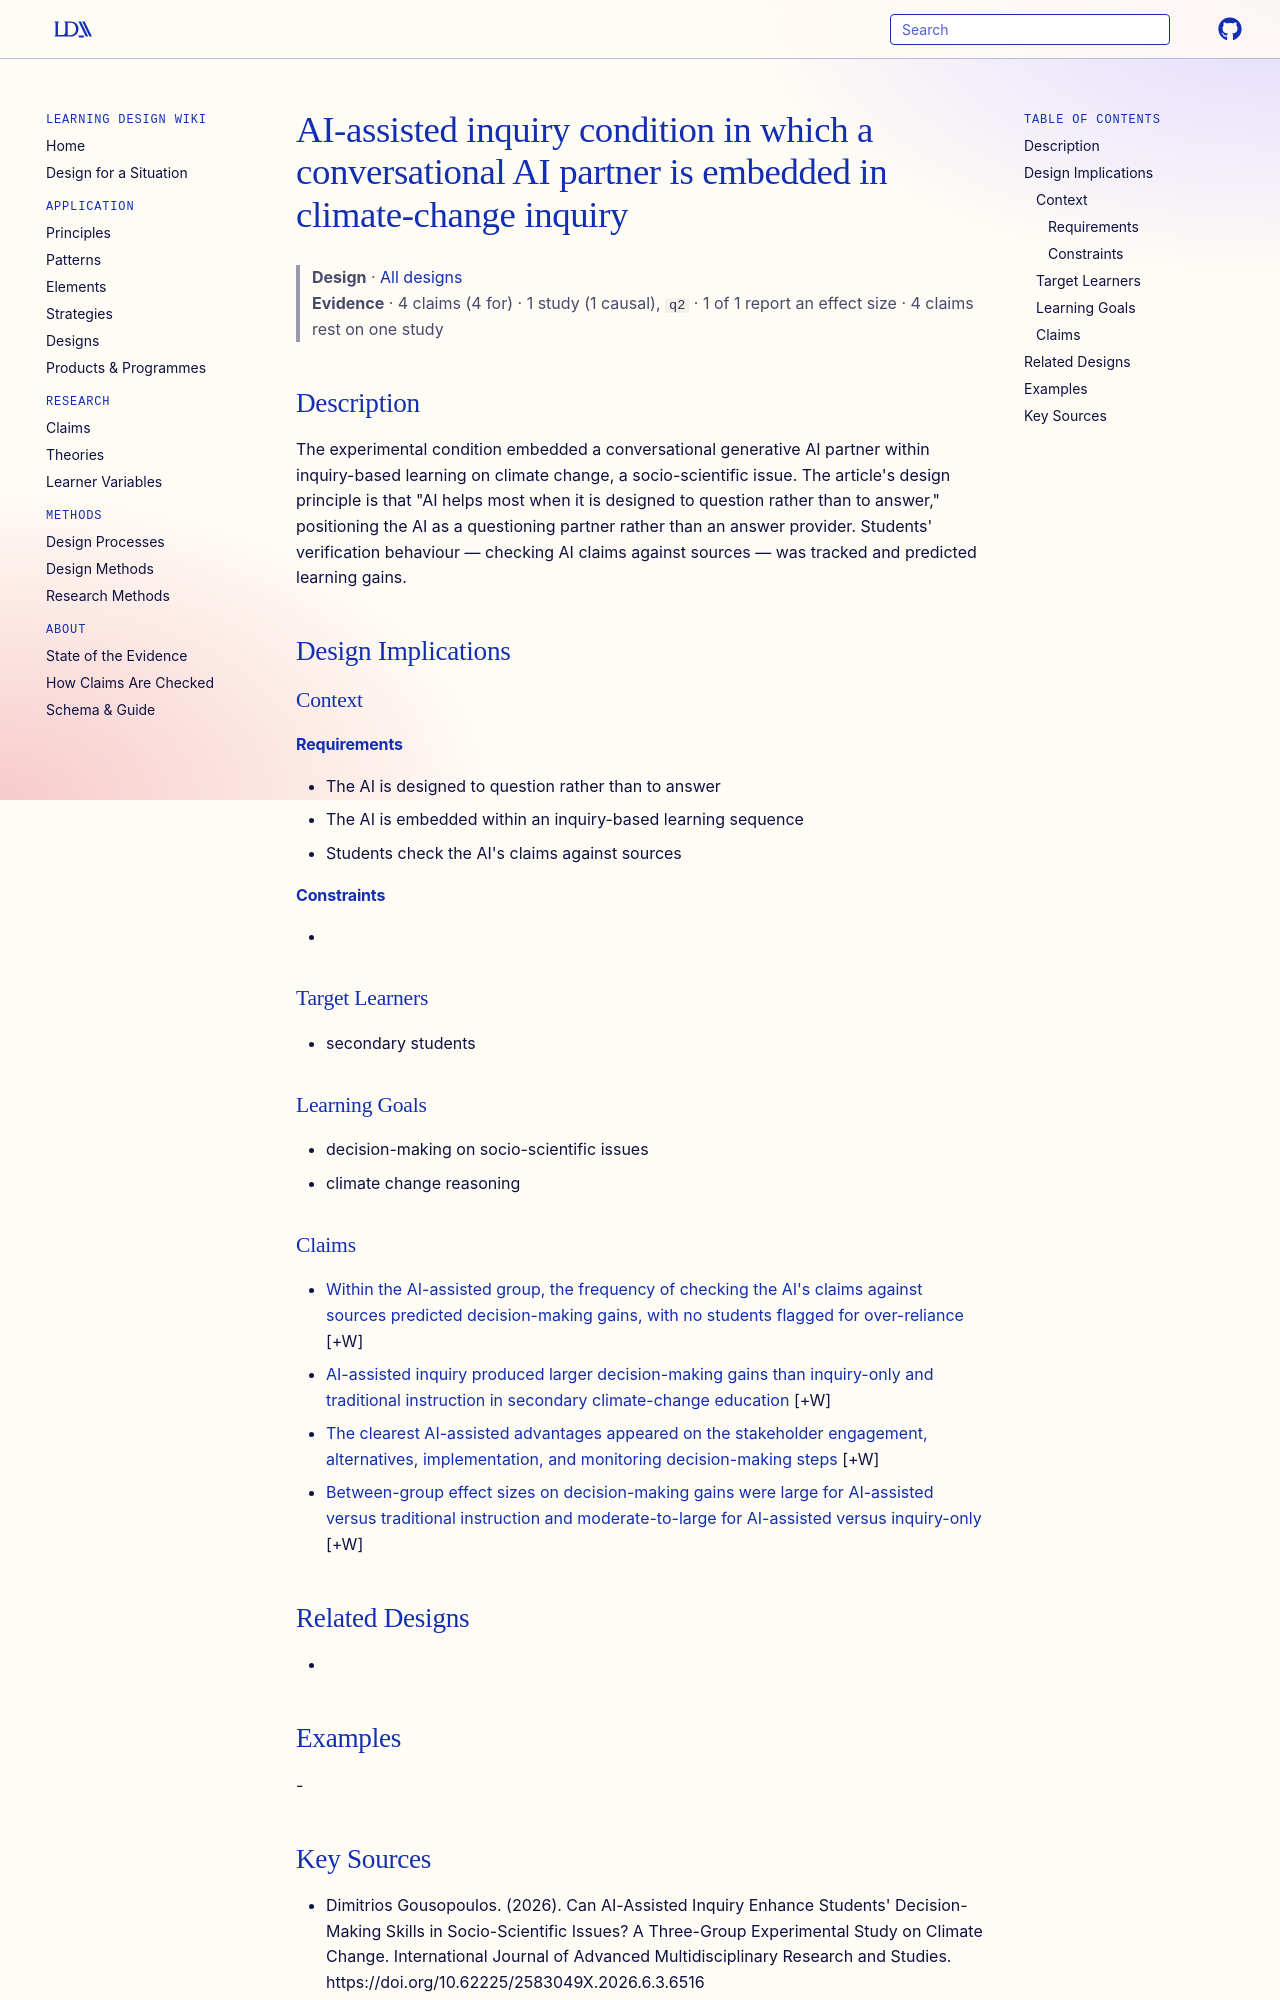

repository: Learning-Design-Alliance/learning-wiki · page: designs/ai-assisted-inquiry-condition-climate/index.html · generator: mkdocs

---
type: design
id: ai-assisted-inquiry-condition-climate
title: AI-assisted inquiry condition in which a conversational AI partner is embedded in climate-change inquiry
description: The experimental condition embedded a conversational generative AI partner within inquiry-based learning on climate change, a socio-scientific issue.
status: review
generated:
  by: "process:settle-candidates"
  at: 2026-10-10
sources:
  - id: dimitrios-gousopoulos-2026
    resource: "https://doi.org/10.62225/2583049X.2026.6.3.6516"
    title: "Dimitrios Gousopoulos. (2026). Can AI-Assisted Inquiry Enhance Students' Decision-Making Skills in Socio-Scientific Issues? A Three-Group Experimental Study on Climate Change. International Journal of Advanced Multidisciplinary Research and Studies. https://doi.org/10.62225/2583049X.2026.6.3.6516"
    author: Dimitrios Gousopoulos
---

# AI-assisted inquiry condition in which a conversational AI partner is embedded in climate-change inquiry

> **Design** · [All designs](index.md)
> **Evidence** · 4 claims (4 for) · 1 study (1 causal), `q2` · 1 of 1 report an effect size · 4 claims rest on one study

## Description
The experimental condition embedded a conversational generative AI partner within inquiry-based learning on climate change, a socio-scientific issue. The article's design principle is that "AI helps most when it is designed to question rather than to answer," positioning the AI as a questioning partner rather than an answer provider. Students' verification behaviour — checking AI claims against sources — was tracked and predicted learning gains.

## Design Implications

### Context
#### Requirements
- The AI is designed to question rather than to answer
- The AI is embedded within an inquiry-based learning sequence
- Students check the AI's claims against sources
#### Constraints
- 

### Target Learners
- secondary students

### Learning Goals
- decision-making on socio-scientific issues
- climate change reasoning

### Claims

- [Within the AI-assisted group, the frequency of checking the AI's claims against sources predicted decision-making gains, with no students flagged for over-reliance](../claims/checking-ai-claims-predicts-gains.md) [+W]
- [AI-assisted inquiry produced larger decision-making gains than inquiry-only and traditional instruction in secondary climate-change education](../claims/ai-assisted-inquiry-largest-decision-making-gains-climate.md) [+W]
- [The clearest AI-assisted advantages appeared on the stakeholder engagement, alternatives, implementation, and monitoring decision-making steps](../claims/ai-advantages-stakeholder-alternatives-implementation-monitoring.md) [+W]
- [Between-group effect sizes on decision-making gains were large for AI-assisted versus traditional instruction and moderate-to-large for AI-assisted versus inquiry-only](../claims/ai-assisted-effect-sizes-large-vs-traditional.md) [+W]

## Related Designs
- 

## Examples
-
